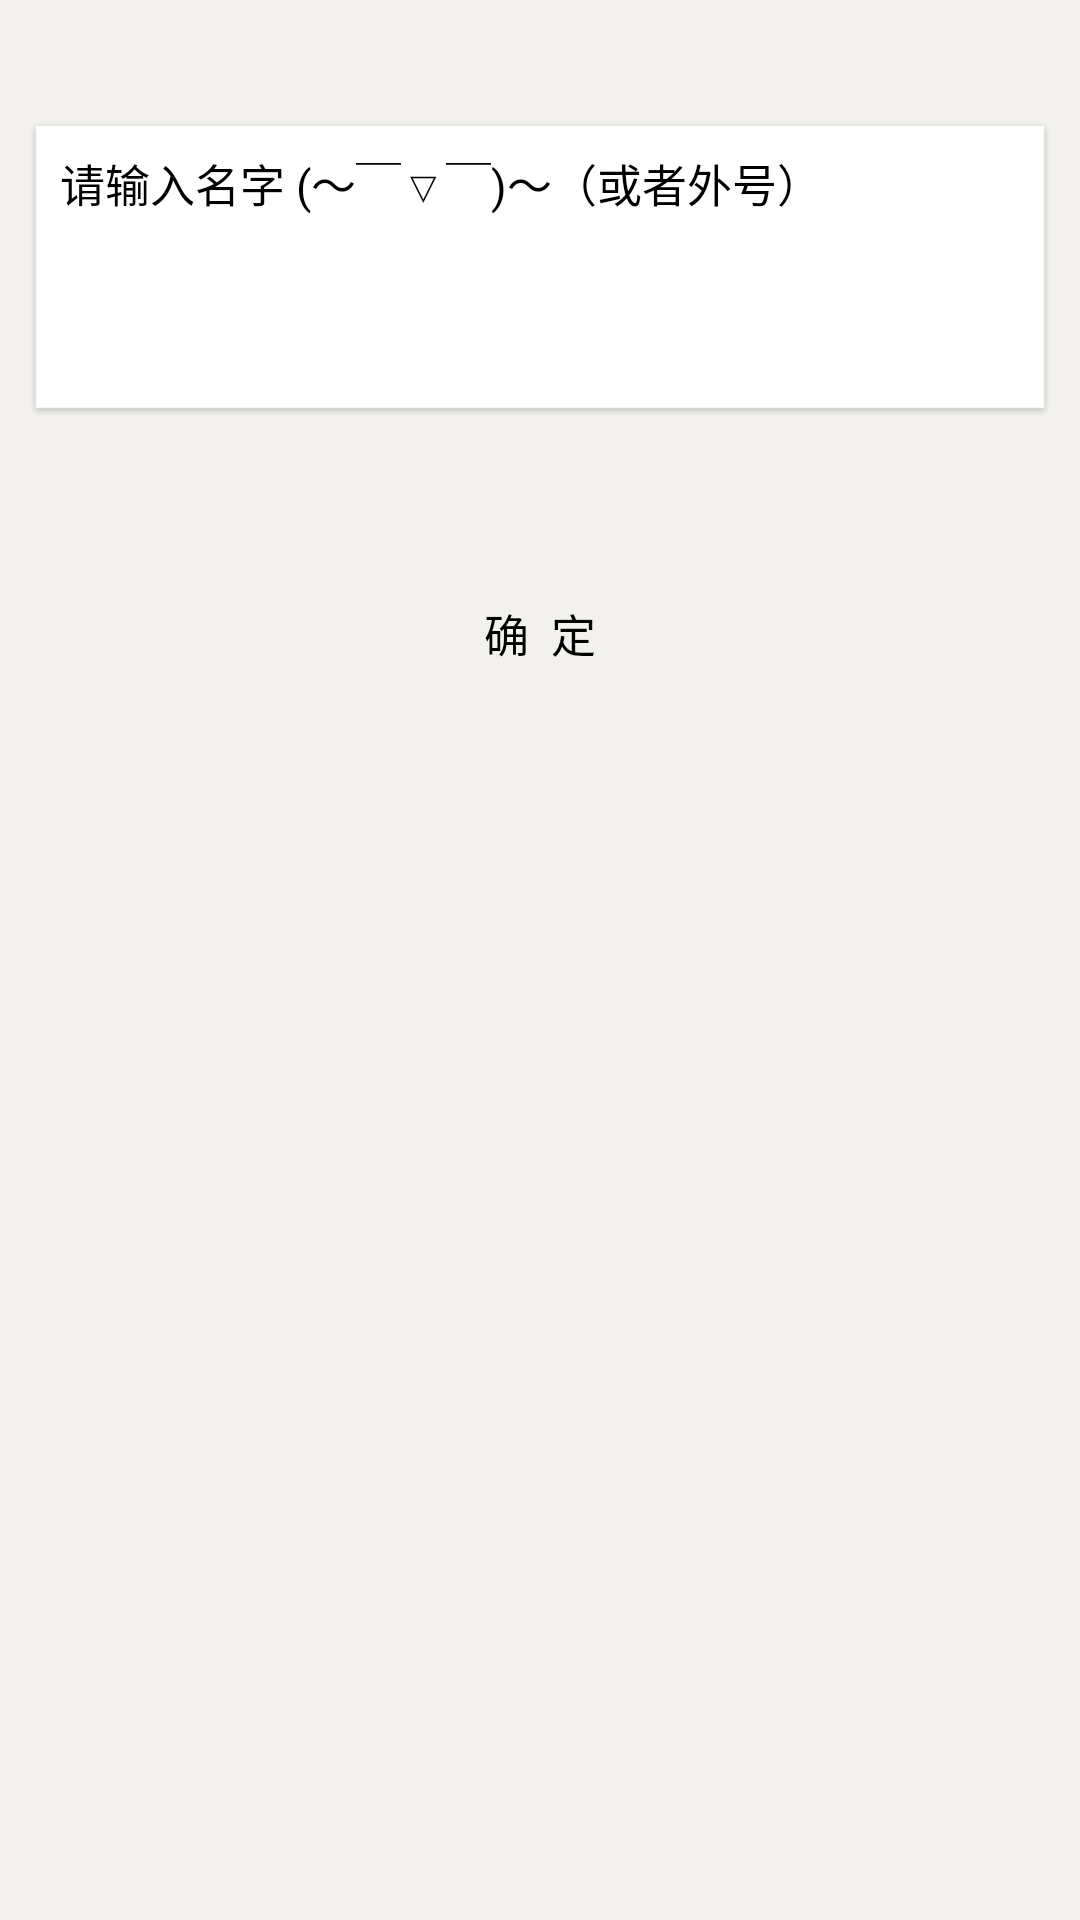

Produce the Android XML layout that renders to this screen, including the resource entries it uses.
<!-- AndroidManifest.xml: application theme XTheme.Slide -->
<!-- res/layout/activity_add_user.xml -->
<?xml version="1.0" encoding="utf-8"?>
<LinearLayout xmlns:android="http://schemas.android.com/apk/res/android"
    android:layout_width="match_parent"
    android:layout_height="match_parent"
    android:orientation="vertical"
    android:background="@color/app_background"
    android:padding="10dp" >
    
    <EditText 
        android:id="@+id/result"
        android:layout_width="match_parent"
        android:layout_height="wrap_content"
        android:minHeight="100dp"
        android:layout_marginTop="30dp"
        android:layout_gravity="center"
        android:padding="10dp"
        android:background="@drawable/white_bg_with_shadow"
        android:hint="请输入名字 (〜￣▽￣)〜（或者外号）"
        android:textSize="15sp"/>
    
    <Button 
        android:id="@+id/button"
        android:layout_width="match_parent"
        android:layout_height="wrap_content"
        android:padding="10dp"
        android:layout_marginTop="50dp"
        android:layout_gravity="center"
        android:background="@drawable/selector_bg_blue"
        android:textSize="15sp"
        android:text="确  定"/>
    
</LinearLayout>
<!-- resources referenced by this layout -->
<resources>
  <color name="app_background">#f2f1ed</color>
  <!-- drawable white_bg_with_shadow (drawable) -->
  <?xml version="1.0" encoding="utf-8"?>
  <layer-list xmlns:android="http://schemas.android.com/apk/res/android" >
      <item android:right="2dp" android:bottom="4dp" android:left="2dp" android:top="2dp">
          <shape>
              <solid android:color="@color/white" />
          </shape>
      </item>
      <item android:drawable="@drawable/bg_shadow"/>
  
  </layer-list>
  <style name="XTheme.Slide">
          <item name="android:windowAnimationStyle">@style/AnimationActivity</item>  
      </style>
  <color name="white">#FFFFFF</color>
  <style name="AnimationActivity" parent="@android:style/Animation.Activity">
  		<item name="android:activityOpenEnterAnimation">@anim/slide_right_in</item>
          <item name="android:activityOpenExitAnimation">@anim/slide_left_out</item>
          <item name="android:activityCloseEnterAnimation">@anim/slide_left_in</item>
          <item name="android:activityCloseExitAnimation">@anim/slide_right_out</item>
  	</style>
</resources>
